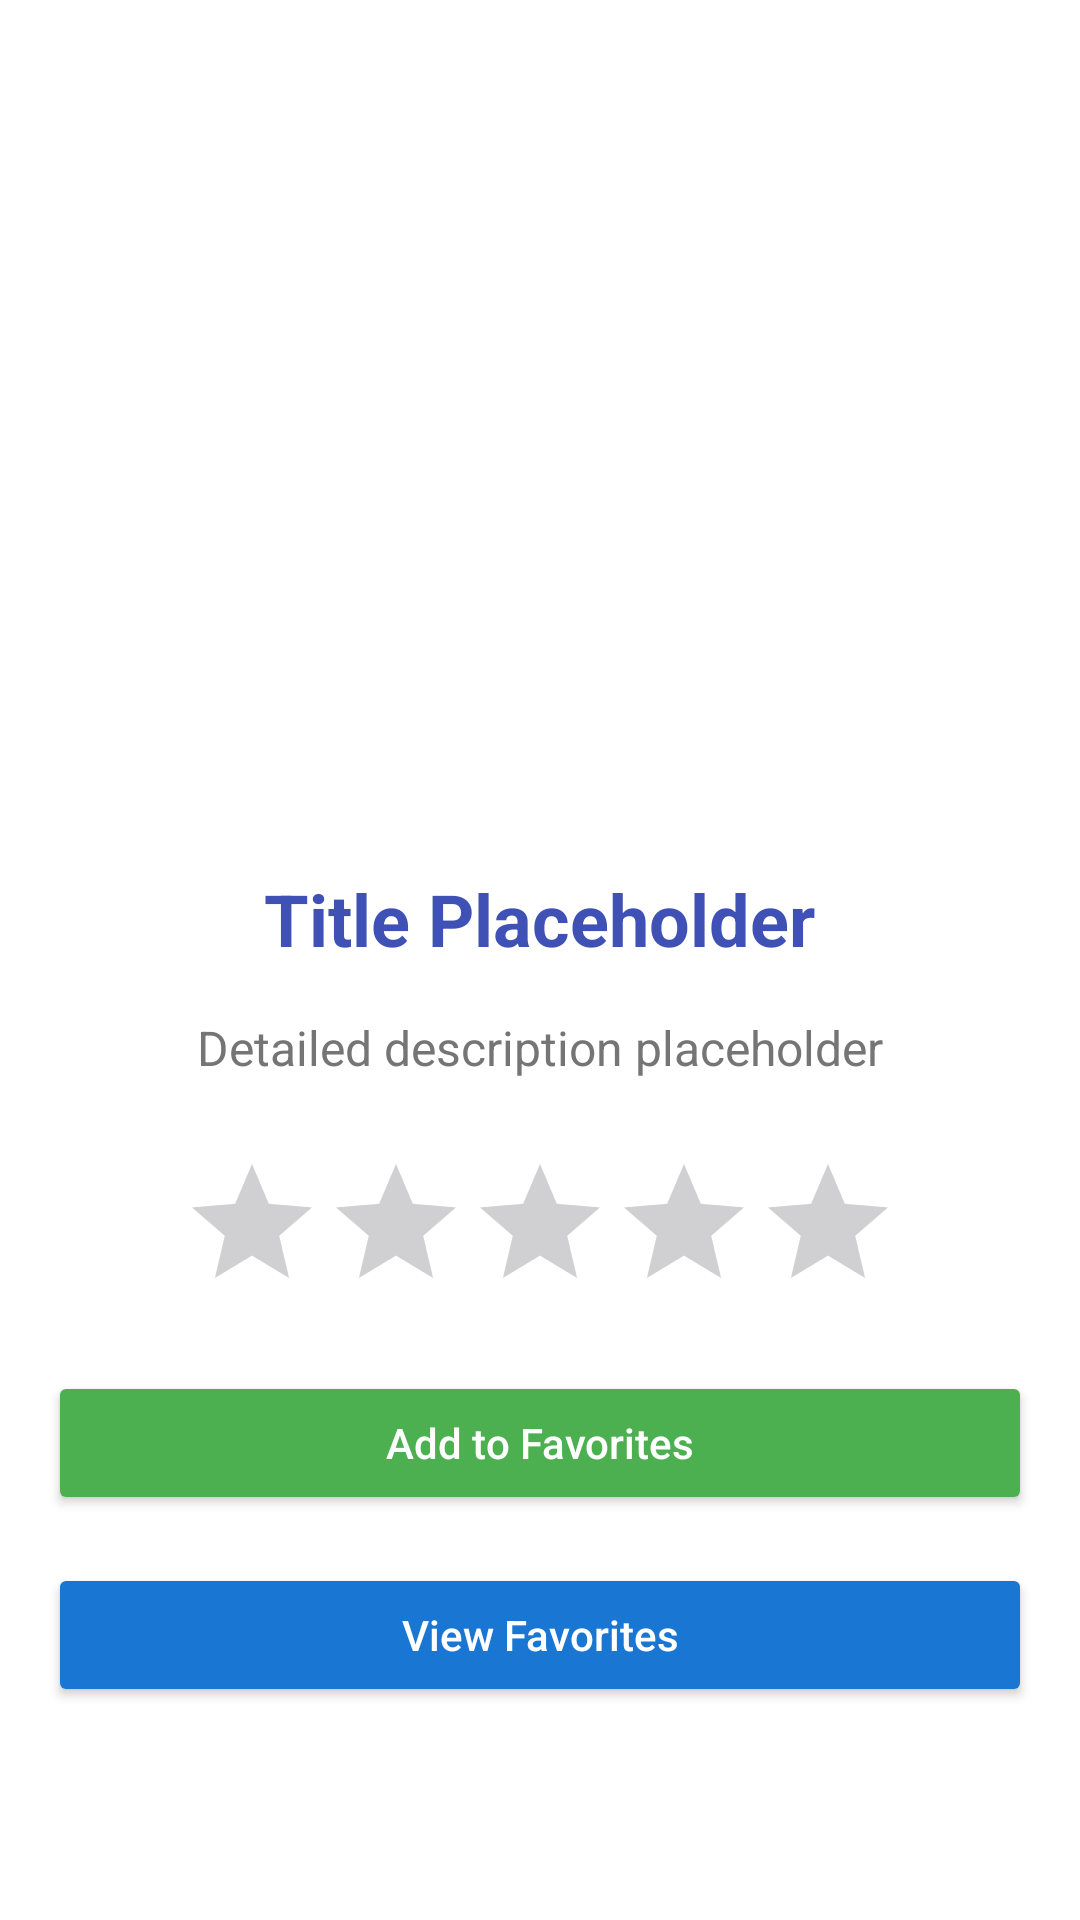

Android layout source for this screen:
<!-- AndroidManifest.xml: application theme Theme.Animaeapp -->
<!-- res/layout/activity_detail.xml -->
<?xml version="1.0" encoding="utf-8"?>
<ScrollView xmlns:android="http://schemas.android.com/apk/res/android"
    android:layout_width="match_parent"
    android:layout_height="match_parent"
    android:padding="16dp"
    android:background="#FFFFFF"> 

    <LinearLayout
        android:layout_width="match_parent"
        android:layout_height="wrap_content"
        android:orientation="vertical"
        android:gravity="center_horizontal">

        
        <ImageView
            android:id="@+id/webtoon_image"
            android:layout_width="match_parent"
            android:layout_height="250dp"
            android:scaleType="centerCrop"
            android:layout_marginBottom="16dp"
            />

        
        <TextView
            android:id="@+id/title_text"
            android:layout_width="wrap_content"
            android:layout_height="wrap_content"
            android:layout_marginTop="8dp"
            android:textSize="24sp"
        android:textStyle="bold"
        android:textColor="#3F51B5"
        android:text="Title Placeholder" />

        
        <TextView
            android:id="@+id/description_text"
            android:layout_width="wrap_content"
            android:layout_height="wrap_content"
            android:layout_marginTop="8dp"
            android:textSize="16sp"
            android:textColor="#757575"
        android:text="Detailed description placeholder"
        android:padding="8dp"
        android:lineSpacingExtra="2dp"/>

        
        <RatingBar
            android:id="@+id/ratingBar"
            android:layout_width="wrap_content"
            android:layout_height="wrap_content"
            android:numStars="5"
            android:stepSize="1.0"
            android:layout_marginTop="16dp"
            android:progressTint="#FFEB3B"
        android:backgroundTint="#B0BEC5" />

        
        <Button
            android:id="@+id/add_button_favorite"
            android:layout_width="match_parent"
            android:layout_height="wrap_content"
            android:layout_marginTop="16dp"
            android:text="Add to Favorites"
            android:textAllCaps="false"
            android:backgroundTint="#4CAF50"
        android:textColor="@android:color/white" />

        
        <Button
            android:id="@+id/open_fav_button"
            android:layout_width="match_parent"
            android:layout_height="wrap_content"
            android:layout_marginTop="16dp"
            android:text="View Favorites"
            android:textAllCaps="false"
            android:backgroundTint="#1976D2"
        android:textColor="@android:color/white" />

    </LinearLayout>

</ScrollView>
<!-- resources referenced by this layout -->
<resources>
  <style name="Theme.Animaeapp" parent="Base.Theme.Animaeapp" />
  <style name="Base.Theme.Animaeapp" parent="Theme.Material3.DayNight.NoActionBar">
          
          
      </style>
</resources>
